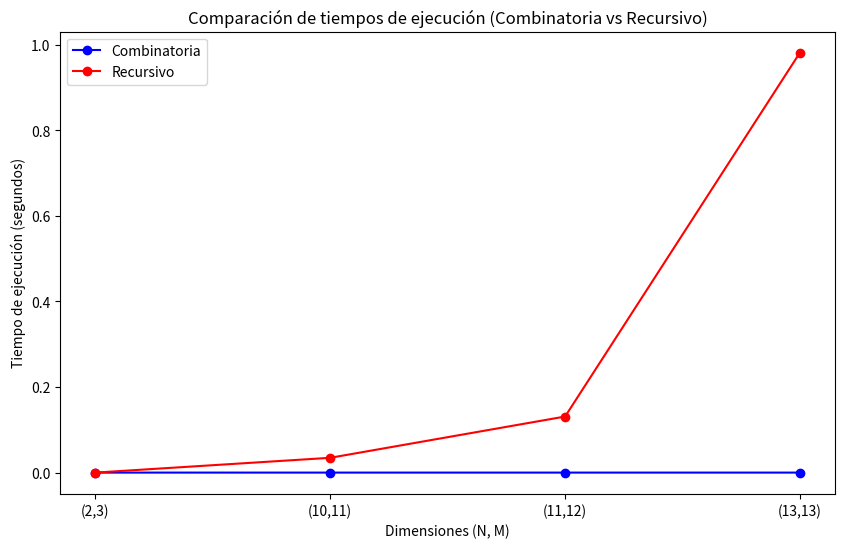

The matplotlib source for this figure:
import numpy as np
import time
import matplotlib.pyplot as plt
from time import perf_counter # Mide el tiempo de ejecución de código de manera precisa
#Creamos el decorador que calcula el tiempo de ejecución para aplicarlo sobre el
#método de clase que permite escoger entre las dos formas de obtener cantidad de caminos
def tiempo_ejecucion(func):
    def wrapper(self, metodo, *args, **kwargs):
        inicio = time.time()  # tiempo de inicio
        func(self, metodo, *args, **kwargs)  
        fin = time.time()  # tiempo de fin
        tiempo_total = fin - inicio
        print(f"Tiempo para {func.__name__} ({metodo}): {tiempo_total:.6f} segundos")
        return tiempo_total
    return wrapper

    # Definimos la clase PCB con los tamaños de la grilla de tamaño NxM

class PCB:
    def __init__(self, N, M):
        self.LadoN = N 
        self.LadoM = M 

    # Nos damos cuenta que el problema se puede resolver con permutaciones de elementos donde
    # se tienen dos tipos de movimientos: hacia abajo y hacia la derecha. Esto es una combinatoria,
    # se implementa el factorial dentro del primer método porque pense que así podríamos obtener
    # de mejor manera el tiempo de ejecución pero en verdad da lo mismo, es de tipo 0(1) 
    # pues es constante para cualquier tamaño de grilla o PCB. Este es nuestro primer método

    def met_1(self):
        def factorial(n):
            result = 1
            for i in range(1, n + 1):
                result *= i
            return result

        num_caminos = (factorial(self.LadoN + self.LadoM - 2) //
                      (factorial(self.LadoN - 1) * factorial(self.LadoM - 1)))
        print("Método 1 (combinatoria):", num_caminos)
        return num_caminos
        
    #El problema también se puede resolver de forma recursiva, para esto cree
    #el met_2 que se llama () porque sino debiamos llamarlo como pcb.met_2(N-1,M-1)
    #pero ya teníamos estos datos al crear la instancia de clase, esta forma tiene 
    #una complejidad O(2^(N + M)), pues cada nodo puede ramificarse en dos caminos (hacia abajo
    #o hacia la derecha), así por cada llamada recursiva se crean dos llamadas adicionales, 
    #lo que hace que el número total de llamadas crezca exponencialmente con el tamaño de la grilla.

    def met_2(self):
        # Llama al método recursivo con los valores iniciales (0, 0)
        resultado = self._met_2_recursivo(0, 0)
        print("Método 2 (recursividad):", resultado)
        return resultado

    def _met_2_recursivo(self, n, m):
        # Caso base: si estamos en la esquina inferior derecha
        if n == self.LadoN - 1 and m == self.LadoM - 1:
            return 1
        # Caso base: si estamos fuera de los límites
        if n >= self.LadoN or m >= self.LadoM:
            return 0
        # Se suma el resto
        resultado = self._met_2_recursivo(n + 1, m) + self._met_2_recursivo(n, m + 1)
        return resultado

    @tiempo_ejecucion #Aplicamos decorador sobre la función que permite escoger entre uno de los dos métodos
    def ejecutar(self, metodo):
        if metodo == 'combinatoria':
            self.met_1()
        elif metodo == 'recursivo':
            self.met_2()
        else:
            raise ValueError("Método no válido. Usa 'combinatoria' o 'recursivo'.") 

#a continuación el código para graficar, se prueban 4 inputs distintos
pcb_lista = [PCB(2, 3), PCB(10, 11), PCB(11, 12),PCB(13,13)]

# Listas para almacenar los tiempos
tiempos_combinatoria = []
tiempos_recursivo = []

# Ejecutar los métodos y recolectar tiempos
for pcb in pcb_lista:
    tiempos_combinatoria.append(pcb.ejecutar('combinatoria'))
    tiempos_recursivo.append(pcb.ejecutar('recursivo'))

# Graficar los tiempos de ejecución
labels = ['(2,3)',  '(10,11)','(11,12)','(13,13)']
x = np.arange(len(labels))

plt.figure(figsize=(10, 6))

# Graficar las líneas
plt.plot(x, tiempos_combinatoria, label='Combinatoria', marker='o', color='b', linestyle='-')
plt.plot(x, tiempos_recursivo, label='Recursivo', marker='o', color='r', linestyle='-')

# Configurar el gráfico
plt.xlabel('Dimensiones (N, M)')
plt.ylabel('Tiempo de ejecución (segundos)')
plt.title('Comparación de tiempos de ejecución (Combinatoria vs Recursivo)')
plt.xticks(x, labels)
plt.legend()
plt.savefig('tiempos_ejecucion.svg')  # Guarda el gráfico como SVG
# Mostrar la gráfica
plt.show()
